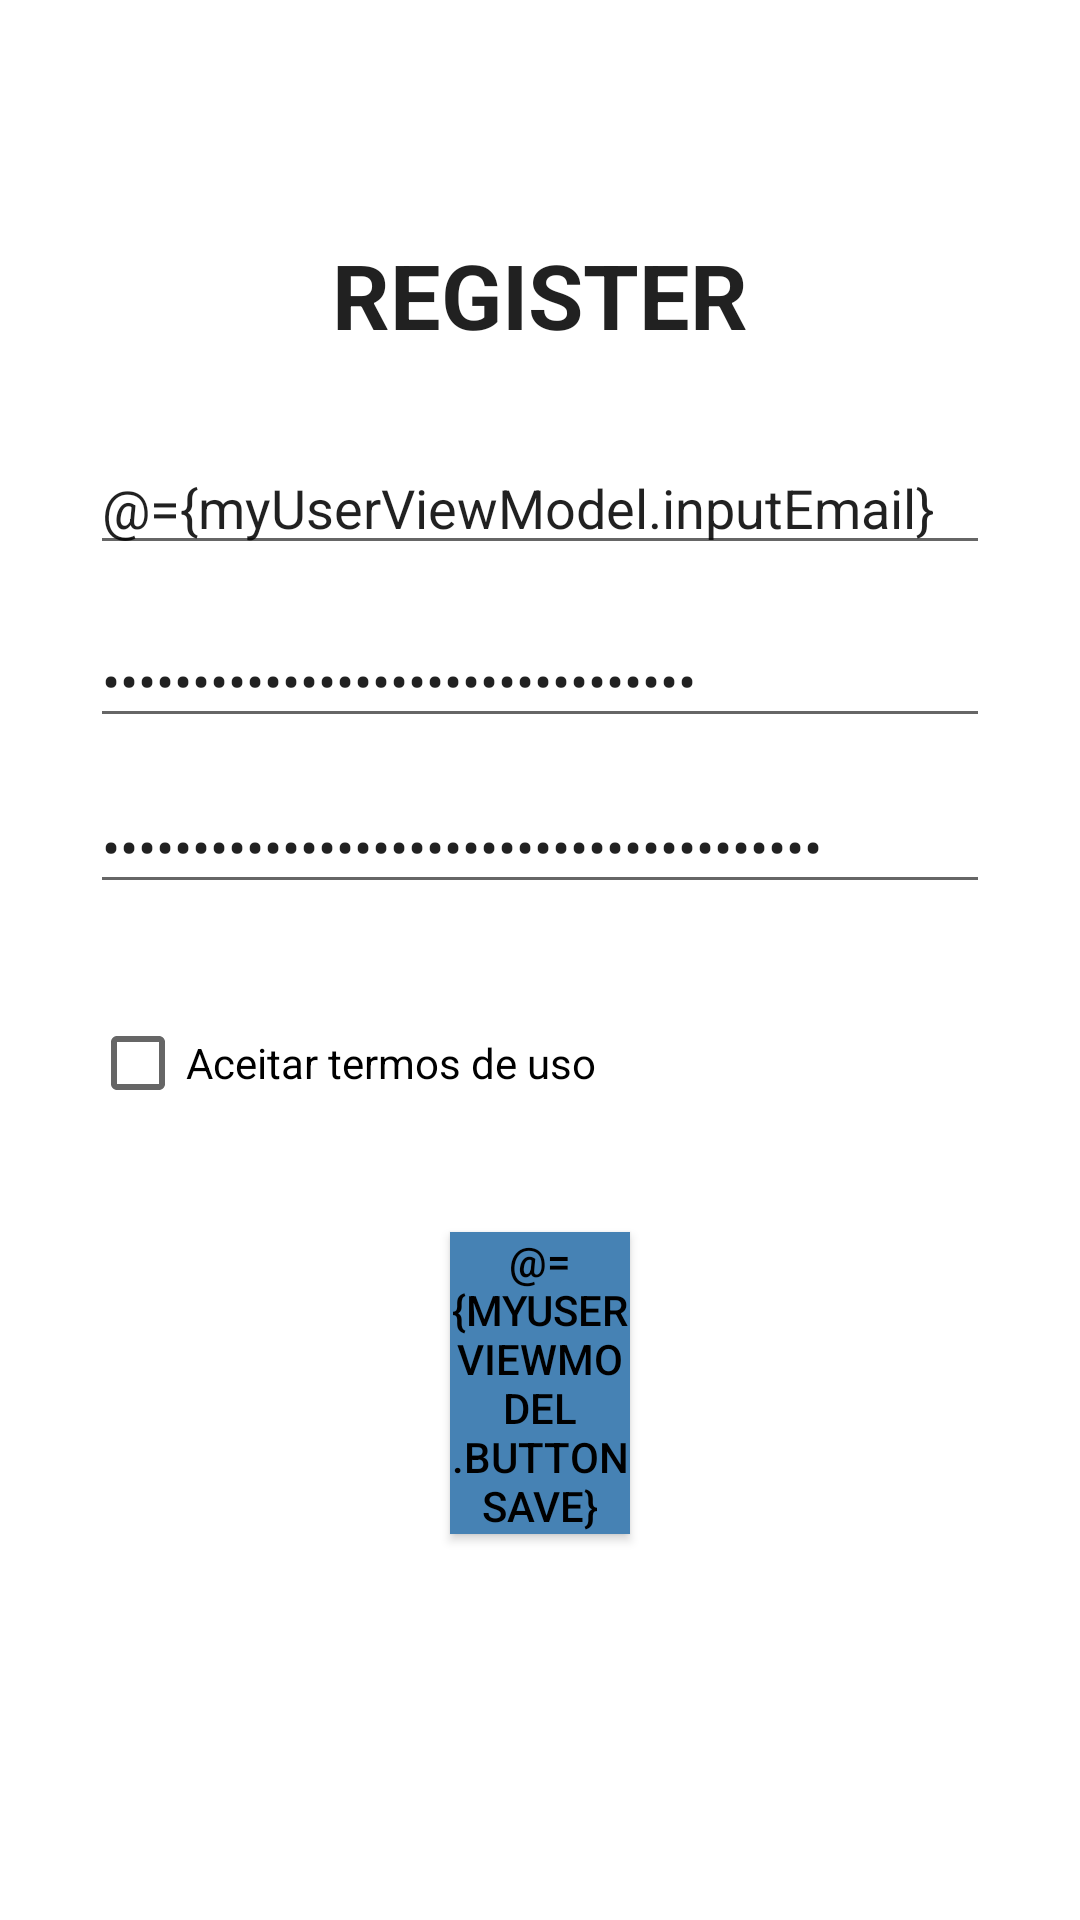

Layout XML and referenced resources for this Android screen:
<!-- AndroidManifest.xml: application theme AppTheme -->
<!-- res/layout/activity_regiter.xml -->
<?xml version="1.0" encoding="utf-8"?>
<layout
		xmlns:android="http://schemas.android.com/apk/res/android"
		xmlns:tools="http://schemas.android.com/tools"
		xmlns:app="http://schemas.android.com/apk/res-auto">
	
<data>
	<variable name="myUserViewModel" type="view.UserViewModel"/>
</data>
	
	
<androidx.constraintlayout.widget.ConstraintLayout
		android:layout_width="match_parent"
		android:layout_height="match_parent"
		tools:context="com.example.novoteste.Regiter">
	
	
	<TextView
			android:text="Register"
			android:layout_width="match_parent"
			android:layout_height="wrap_content" android:id="@+id/textView"
			app:layout_constraintTop_toTopOf="parent"
			app:layout_constraintBottom_toBottomOf="parent" app:layout_constraintEnd_toEndOf="parent"
			app:layout_constraintStart_toStartOf="parent" app:layout_constraintVertical_bias="0.13"
			android:layout_marginRight="30dp" android:layout_marginEnd="30dp" android:layout_marginLeft="30dp"
			android:layout_marginStart="30dp" app:layout_constraintHorizontal_bias="0.0"
			android:textAppearance="@style/TextAppearance.AppCompat.Body1" android:textSize="30dp"
			android:typeface="normal" android:textStyle="bold" android:textAllCaps="true"
			android:lineSpacingExtra="8sp" android:gravity="center"/>
	<EditText
			android:layout_width="0dp"
			android:layout_height="wrap_content"
			android:inputType="textEmailAddress"
			android:ems="10"
			android:id="@+id/id_email"
			android:text="@={myUserViewModel.inputEmail}"
			app:layout_constraintTop_toBottomOf="@+id/textView"
			app:layout_constraintBottom_toBottomOf="parent"
			app:layout_constraintStart_toStartOf="parent"
			app:layout_constraintEnd_toEndOf="parent"
			android:layout_marginLeft="30dp"
			android:layout_marginStart="30dp"
			android:layout_marginRight="30dp"
			android:layout_marginEnd="30dp"
			app:layout_constraintVertical_bias="0.060000002"
			android:hint="E-mail"/>
	
	<EditText
			android:layout_width="0dp"
			android:layout_height="wrap_content"
			android:inputType="textPassword"
			android:ems="10"
			android:id="@+id/id_password"
			android:text="@={myUserViewModel.inputPassword}"
			app:layout_constraintTop_toBottomOf="@+id/id_email"
			app:layout_constraintBottom_toBottomOf="parent"
			app:layout_constraintEnd_toEndOf="parent"
			app:layout_constraintStart_toStartOf="parent"
			android:layout_marginLeft="30dp"
			android:layout_marginStart="30dp"
			android:layout_marginRight="30dp"
			android:layout_marginEnd="30dp"
			app:layout_constraintVertical_bias="0.04000002"
			android:hint="Password"/>
	
	<EditText
			android:layout_width="0dp"
			android:layout_height="wrap_content"
			android:inputType="textPassword"
			android:ems="10"
			android:id="@+id/id_confirm_password"
			android:text="@={myUserViewModel.inputConfirmPassword}"
			app:layout_constraintTop_toBottomOf="@+id/id_password"
			app:layout_constraintBottom_toBottomOf="parent" app:layout_constraintStart_toStartOf="parent"
			app:layout_constraintEnd_toEndOf="parent" android:layout_marginRight="30dp"
			android:layout_marginEnd="30dp" android:layout_marginLeft="30dp" android:layout_marginStart="30dp"
			app:layout_constraintVertical_bias="0.04000002" android:hint="Confirm Password"/>
	<CheckBox
			android:text="Aceitar termos de uso"
			android:layout_width="wrap_content"
			android:layout_height="wrap_content" android:id="@+id/id_checkBox"
			app:layout_constraintEnd_toEndOf="parent" app:layout_constraintStart_toStartOf="parent"
			app:layout_constraintBottom_toBottomOf="parent"
			app:layout_constraintTop_toBottomOf="@+id/id_confirm_password"
			app:layout_constraintVertical_bias="0.100000024" android:layout_marginLeft="30dp"
			android:layout_marginStart="30dp" android:layout_marginRight="30dp" android:layout_marginEnd="30dp"
			app:layout_constraintHorizontal_bias="0.0"/>
	<Button
			android:text="@={myUserViewModel.buttonSave}"
			android:onClick="@{()->myUserViewModel.saveUser()}"
			android:hint="Register"
			android:layout_width="match_parent"
			android:layout_height="wrap_content"
			android:id="@+id/button_register"
			app:layout_constraintTop_toBottomOf="@+id/id_checkBox"
			app:layout_constraintBottom_toBottomOf="parent"
			app:layout_constraintStart_toStartOf="parent"
			app:layout_constraintEnd_toEndOf="parent"
			android:layout_marginRight="150dp"
			android:layout_marginEnd="150dp"
			android:layout_marginLeft="150dp"
			android:layout_marginStart="150dp"
			app:layout_constraintVertical_bias="0.19999999"
			android:linksClickable="false"
			android:password="false"
			android:background="#4682B4"
			android:textColor="@color/black"
	/>
</androidx.constraintlayout.widget.ConstraintLayout>
</layout>
<!-- resources referenced by this layout -->
<resources>
  <style name="AppTheme" parent="Theme.MaterialComponents.Light.DarkActionBar">
  		
  		<item name="colorPrimary">@color/material_on_primary_emphasis_high_type</item>
  	</style>
  <!-- not gathered from this repository: default colours our renderer supplied (Android Studio template values) -->
  <color name="black">#FF000000</color>
</resources>
